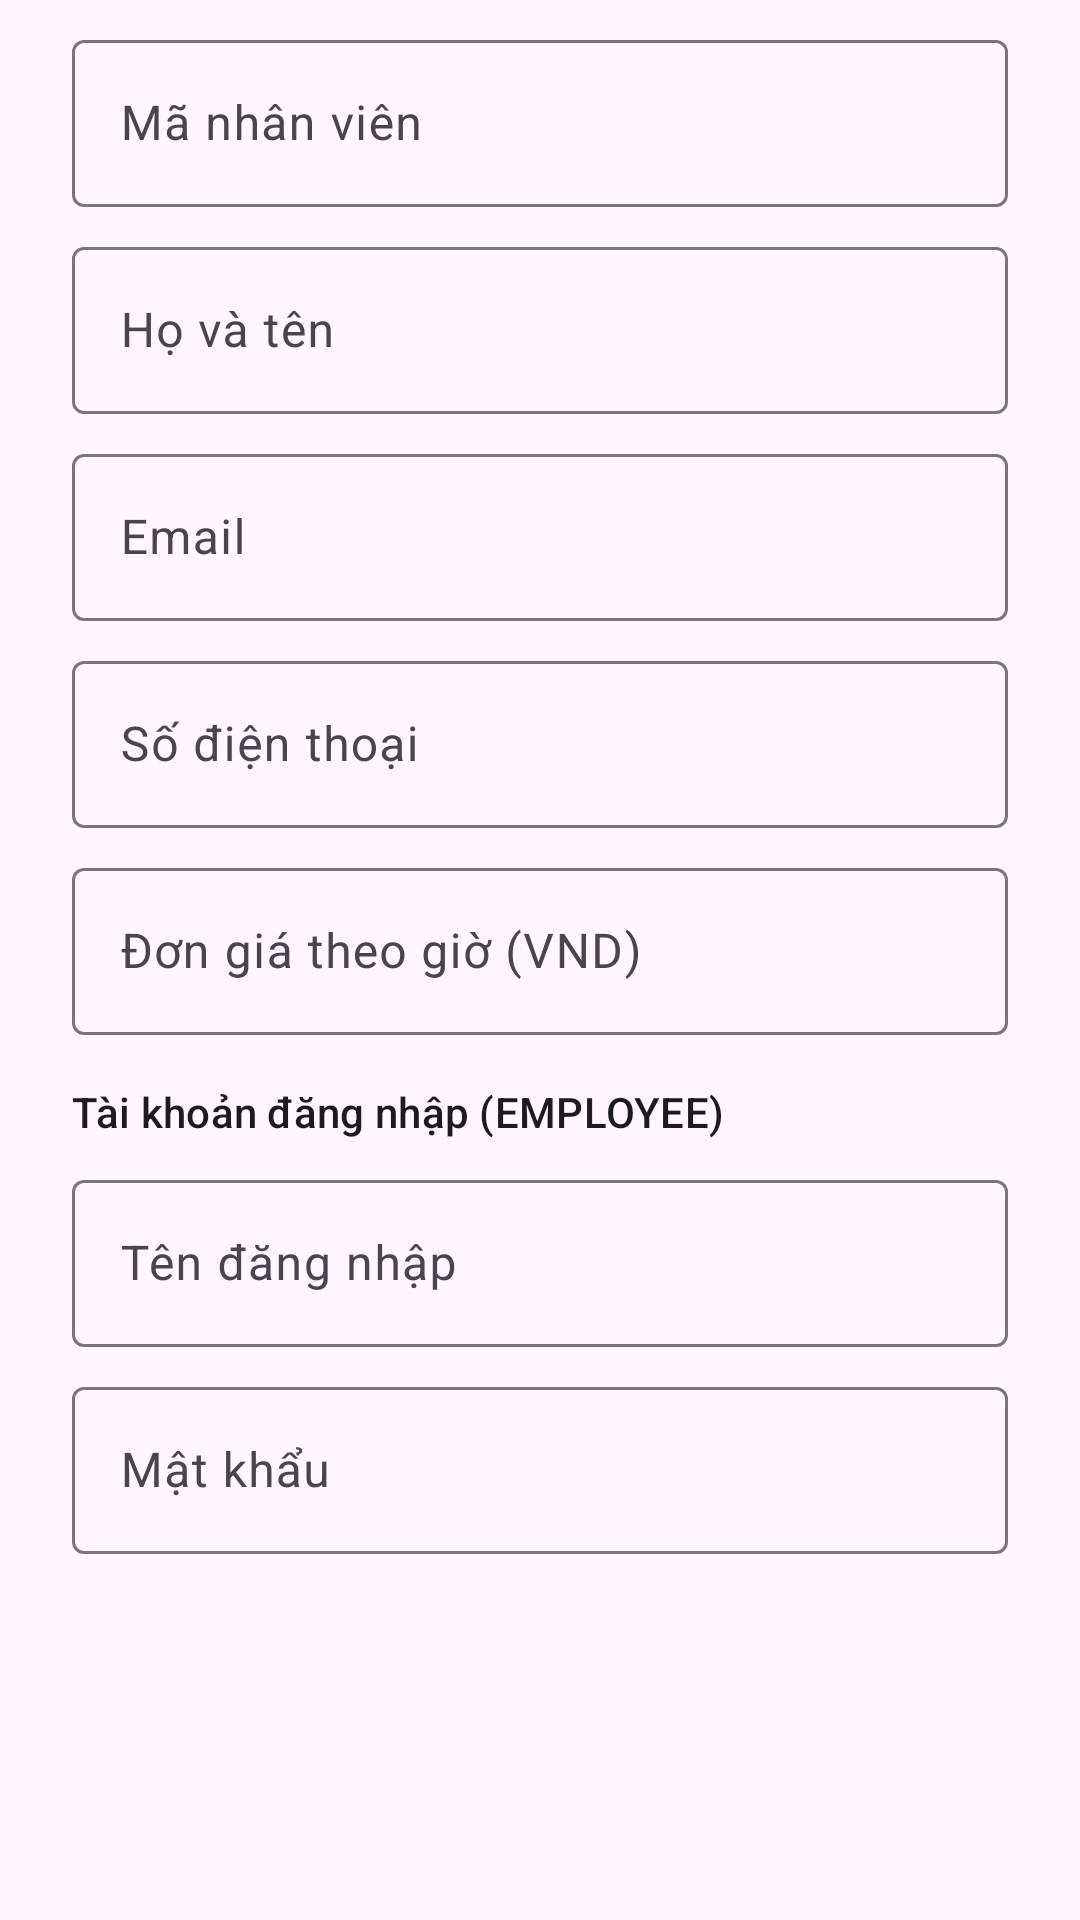

The Android layout XML behind this screen, and the referenced resources:
<!-- AndroidManifest.xml: application theme Theme.MBLab2 -->
<!-- res/layout/employee_dialog_form.xml -->
<?xml version="1.0" encoding="utf-8"?>
<ScrollView xmlns:android="http://schemas.android.com/apk/res/android"
    android:layout_width="match_parent"
    android:layout_height="wrap_content">

    <LinearLayout
        android:layout_width="match_parent"
        android:layout_height="wrap_content"
        android:orientation="vertical"
        android:paddingStart="24dp"
        android:paddingTop="8dp"
        android:paddingEnd="24dp">

        <com.google.android.material.textfield.TextInputLayout
            android:layout_width="match_parent"
            android:layout_height="wrap_content"
            android:hint="@string/employee_hint_code">

            <com.google.android.material.textfield.TextInputEditText
                android:id="@+id/employee_form_code"
                android:layout_width="match_parent"
                android:layout_height="wrap_content"
                android:importantForAutofill="no"
                android:inputType="textCapCharacters"
                android:maxLines="1" />
        </com.google.android.material.textfield.TextInputLayout>

        <com.google.android.material.textfield.TextInputLayout
            android:layout_width="match_parent"
            android:layout_height="wrap_content"
            android:layout_marginTop="8dp"
            android:hint="@string/employee_hint_fullname">

            <com.google.android.material.textfield.TextInputEditText
                android:id="@+id/employee_form_fullname"
                android:layout_width="match_parent"
                android:layout_height="wrap_content"
                android:importantForAutofill="no"
                android:inputType="textPersonName|textCapWords"
                android:maxLines="1" />
        </com.google.android.material.textfield.TextInputLayout>

        <com.google.android.material.textfield.TextInputLayout
            android:layout_width="match_parent"
            android:layout_height="wrap_content"
            android:layout_marginTop="8dp"
            android:hint="@string/employee_hint_email">

            <com.google.android.material.textfield.TextInputEditText
                android:id="@+id/employee_form_email"
                android:layout_width="match_parent"
                android:layout_height="wrap_content"
                android:importantForAutofill="no"
                android:inputType="textEmailAddress"
                android:maxLines="1" />
        </com.google.android.material.textfield.TextInputLayout>

        <com.google.android.material.textfield.TextInputLayout
            android:layout_width="match_parent"
            android:layout_height="wrap_content"
            android:layout_marginTop="8dp"
            android:hint="@string/employee_hint_phone">

            <com.google.android.material.textfield.TextInputEditText
                android:id="@+id/employee_form_phone"
                android:layout_width="match_parent"
                android:layout_height="wrap_content"
                android:importantForAutofill="no"
                android:inputType="phone"
                android:maxLines="1" />
        </com.google.android.material.textfield.TextInputLayout>

        <com.google.android.material.textfield.TextInputLayout
            android:layout_width="match_parent"
            android:layout_height="wrap_content"
            android:layout_marginTop="8dp"
            android:hint="@string/employee_hint_rate">

            <com.google.android.material.textfield.TextInputEditText
                android:id="@+id/employee_form_rate"
                android:layout_width="match_parent"
                android:layout_height="wrap_content"
                android:importantForAutofill="no"
                android:inputType="number"
                android:maxLines="1" />
        </com.google.android.material.textfield.TextInputLayout>

        <LinearLayout
            android:id="@+id/employee_form_group_account"
            android:layout_width="match_parent"
            android:layout_height="wrap_content"
            android:orientation="vertical">

            <TextView
                android:layout_width="match_parent"
                android:layout_height="wrap_content"
                android:layout_marginTop="16dp"
                android:text="@string/employee_form_account_section"
                android:textAppearance="?attr/textAppearanceTitleSmall" />

            <com.google.android.material.textfield.TextInputLayout
                android:layout_width="match_parent"
                android:layout_height="wrap_content"
                android:layout_marginTop="8dp"
                android:hint="@string/employee_hint_username">

                <com.google.android.material.textfield.TextInputEditText
                    android:id="@+id/employee_form_username"
                    android:layout_width="match_parent"
                    android:layout_height="wrap_content"
                    android:importantForAutofill="no"
                    android:inputType="text"
                    android:maxLines="1" />
            </com.google.android.material.textfield.TextInputLayout>

            <com.google.android.material.textfield.TextInputLayout
                android:layout_width="match_parent"
                android:layout_height="wrap_content"
                android:layout_marginTop="8dp"
                android:hint="@string/employee_hint_password">

                <com.google.android.material.textfield.TextInputEditText
                    android:id="@+id/employee_form_password"
                    android:layout_width="match_parent"
                    android:layout_height="wrap_content"
                    android:importantForAutofill="no"
                    android:inputType="textPassword"
                    android:maxLines="1" />
            </com.google.android.material.textfield.TextInputLayout>
        </LinearLayout>
    </LinearLayout>
</ScrollView>
<!-- resources referenced by this layout -->
<resources>
  <string name="employee_form_account_section">Tài khoản đăng nhập (EMPLOYEE)</string>
  <string name="employee_hint_code">Mã nhân viên</string>
  <string name="employee_hint_email">Email</string>
  <string name="employee_hint_fullname">Họ và tên</string>
  <string name="employee_hint_password">Mật khẩu</string>
  <string name="employee_hint_phone">Số điện thoại</string>
  <string name="employee_hint_rate">Đơn giá theo giờ (VND)</string>
  <string name="employee_hint_username">Tên đăng nhập</string>
  <style name="Theme.MBLab2" parent="Base.Theme.MBLab2" />
  <style name="Base.Theme.MBLab2" parent="Theme.Material3.DayNight.NoActionBar">
          
          
      </style>
</resources>
